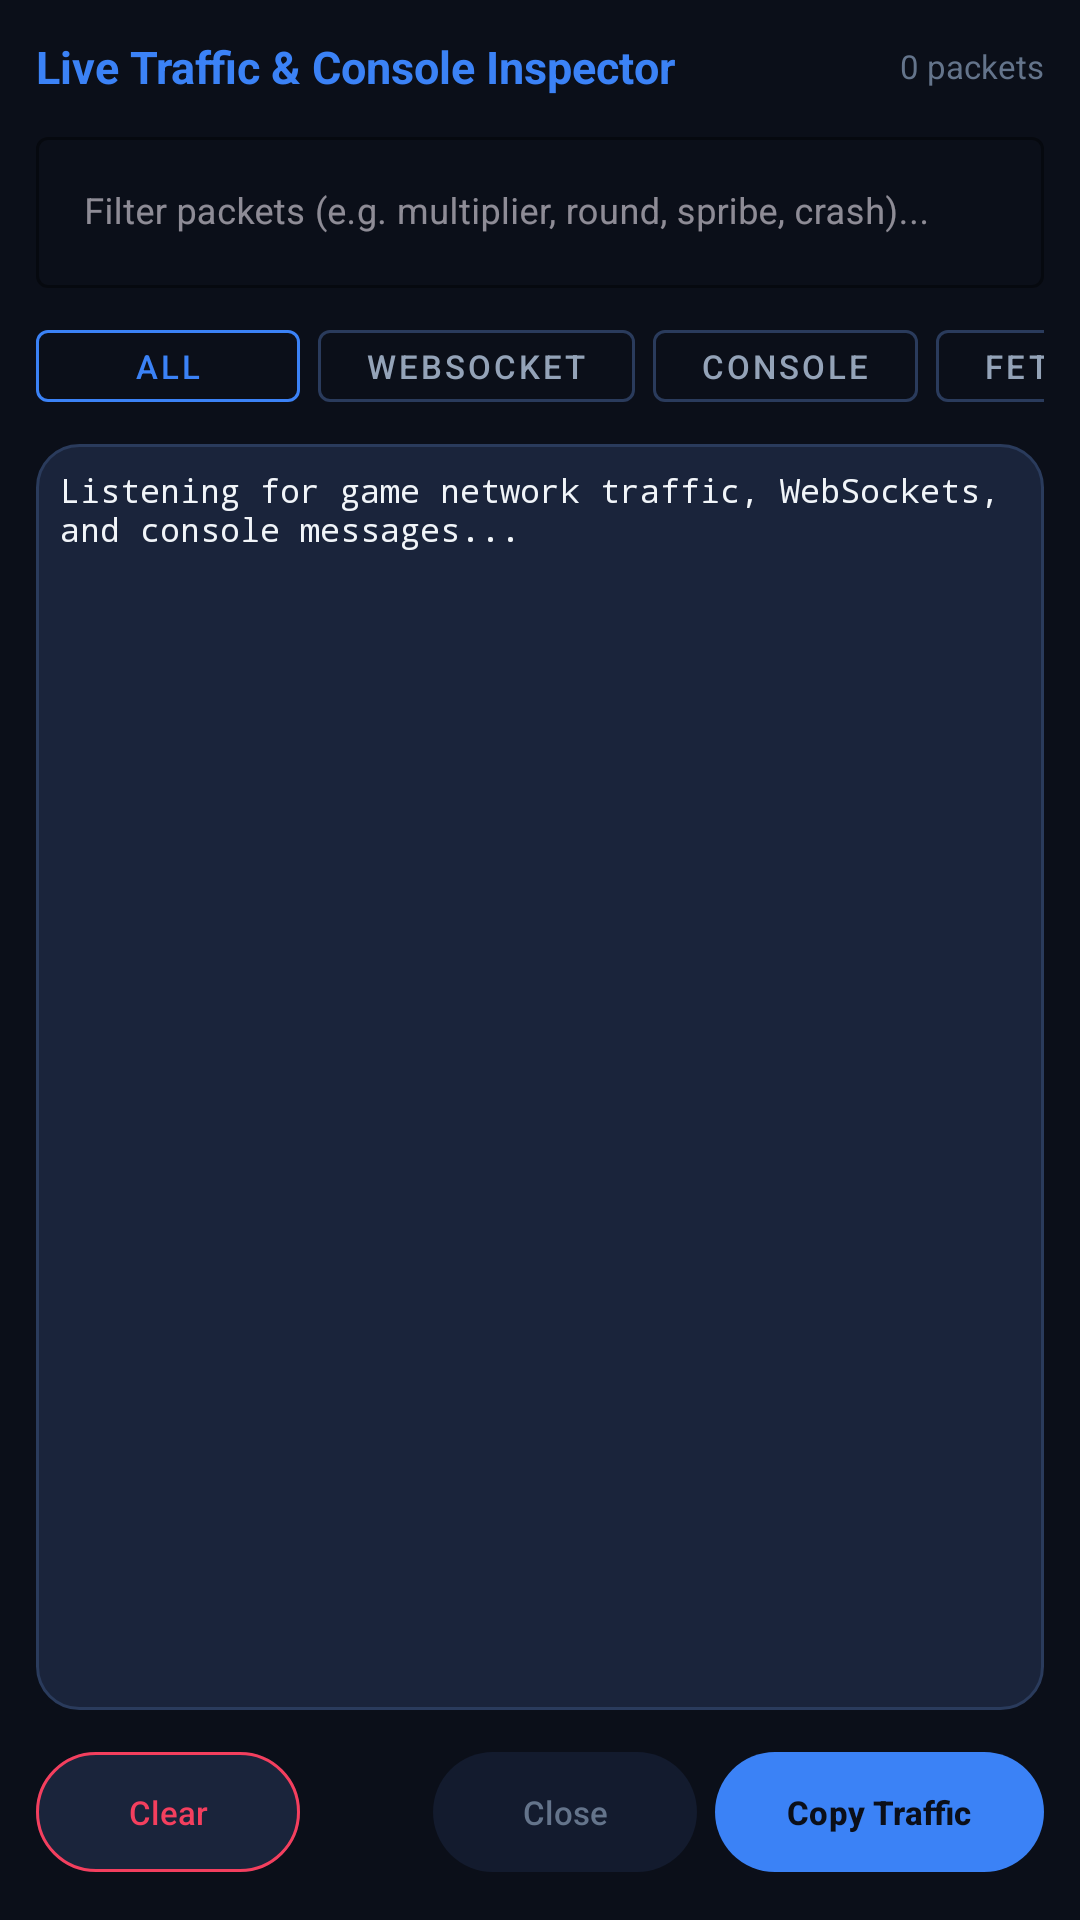

This screen was rendered from an Android layout file. Write that file and the resources it references.
<!-- AndroidManifest.xml: application theme Theme.AviatorSignalLab -->
<!-- res/layout/dialog_traffic_inspector.xml -->
<?xml version="1.0" encoding="utf-8"?>
<LinearLayout
    xmlns:android="http://schemas.android.com/apk/res/android"
    xmlns:app="http://schemas.android.com/apk/res-auto"
    android:layout_width="match_parent"
    android:layout_height="match_parent"
    android:background="@color/bg_primary"
    android:orientation="vertical"
    android:padding="12dp">

    
    <LinearLayout
        android:layout_width="match_parent"
        android:layout_height="wrap_content"
        android:gravity="center_vertical"
        android:orientation="horizontal"
        android:layout_marginBottom="8dp">

        <TextView
            android:layout_width="0dp"
            android:layout_height="wrap_content"
            android:layout_weight="1"
            android:text="Live Traffic &amp; Console Inspector"
            android:textColor="@color/accent_cyan"
            android:textSize="15sp"
            android:textStyle="bold" />

        <TextView
            android:id="@+id/tvTrafficStats"
            android:layout_width="wrap_content"
            android:layout_height="wrap_content"
            android:text="0 packets"
            android:textColor="@color/text_muted"
            android:textSize="11sp" />
    </LinearLayout>

    
    <com.google.android.material.textfield.TextInputLayout
        android:id="@+id/tilTrafficFilter"
        style="@style/Widget.MaterialComponents.TextInputLayout.OutlinedBox"
        android:layout_width="match_parent"
        android:layout_height="wrap_content"
        android:layout_marginBottom="8dp"
        android:hint="Filter packets (e.g. multiplier, round, spribe, crash)..."
        app:boxStrokeColor="@color/accent_cyan"
        app:hintTextColor="@color/accent_cyan">

        <com.google.android.material.textfield.TextInputEditText
            android:id="@+id/etTrafficFilter"
            android:layout_width="match_parent"
            android:layout_height="wrap_content"
            android:inputType="text"
            android:singleLine="true"
            android:textColor="@color/text_primary"
            android:textSize="12sp" />
    </com.google.android.material.textfield.TextInputLayout>

    
    <HorizontalScrollView
        android:layout_width="match_parent"
        android:layout_height="wrap_content"
        android:layout_marginBottom="8dp"
        android:scrollbars="none">

        <LinearLayout
            android:layout_width="wrap_content"
            android:layout_height="wrap_content"
            android:orientation="horizontal">

            <com.google.android.material.button.MaterialButton
                android:id="@+id/btnFilterAll"
                style="@style/Widget.MaterialComponents.Button.OutlinedButton"
                android:layout_width="wrap_content"
                android:layout_height="36dp"
                android:layout_marginEnd="6dp"
                android:text="ALL"
                android:textSize="11sp"
                android:textColor="@color/accent_cyan"
                app:strokeColor="@color/accent_cyan" />

            <com.google.android.material.button.MaterialButton
                android:id="@+id/btnFilterWebSocket"
                style="@style/Widget.MaterialComponents.Button.OutlinedButton"
                android:layout_width="wrap_content"
                android:layout_height="36dp"
                android:layout_marginEnd="6dp"
                android:text="WEBSOCKET"
                android:textSize="11sp"
                android:textColor="@color/text_secondary"
                app:strokeColor="@color/bg_card_border" />

            <com.google.android.material.button.MaterialButton
                android:id="@+id/btnFilterConsole"
                style="@style/Widget.MaterialComponents.Button.OutlinedButton"
                android:layout_width="wrap_content"
                android:layout_height="36dp"
                android:layout_marginEnd="6dp"
                android:text="CONSOLE"
                android:textSize="11sp"
                android:textColor="@color/text_secondary"
                app:strokeColor="@color/bg_card_border" />

            <com.google.android.material.button.MaterialButton
                android:id="@+id/btnFilterNetwork"
                style="@style/Widget.MaterialComponents.Button.OutlinedButton"
                android:layout_width="wrap_content"
                android:layout_height="36dp"
                android:layout_marginEnd="6dp"
                android:text="FETCH/XHR"
                android:textSize="11sp"
                android:textColor="@color/text_secondary"
                app:strokeColor="@color/bg_card_border" />

            <com.google.android.material.button.MaterialButton
                android:id="@+id/btnFilterDOM"
                style="@style/Widget.MaterialComponents.Button.OutlinedButton"
                android:layout_width="wrap_content"
                android:layout_height="36dp"
                android:text="DOM/CANVAS"
                android:textSize="11sp"
                android:textColor="@color/text_secondary"
                app:strokeColor="@color/bg_card_border" />
        </LinearLayout>
    </HorizontalScrollView>

    
    <androidx.core.widget.NestedScrollView
        android:id="@+id/scrollTraffic"
        android:layout_width="match_parent"
        android:layout_height="0dp"
        android:layout_weight="1"
        android:background="@drawable/bg_card"
        android:padding="8dp">

        <TextView
            android:id="@+id/tvTrafficLogs"
            android:layout_width="match_parent"
            android:layout_height="wrap_content"
            android:fontFamily="monospace"
            android:text="Listening for game network traffic, WebSockets, and console messages..."
            android:textColor="@color/text_primary"
            android:textSize="11sp" />
    </androidx.core.widget.NestedScrollView>

    
    <LinearLayout
        android:layout_width="match_parent"
        android:layout_height="wrap_content"
        android:layout_marginTop="10dp"
        android:gravity="center_vertical"
        android:orientation="horizontal">

        <com.google.android.material.button.MaterialButton
            android:id="@+id/btnClearTraffic"
            android:layout_width="wrap_content"
            android:layout_height="wrap_content"
            android:text="Clear"
            android:textSize="11sp"
            android:textColor="@color/accent_rose"
            app:backgroundTint="@color/bg_card"
            app:strokeColor="@color/accent_rose"
            app:strokeWidth="1dp" />

        <View
            android:layout_width="0dp"
            android:layout_height="1dp"
            android:layout_weight="1" />

        <com.google.android.material.button.MaterialButton
            android:id="@+id/btnCloseTraffic"
            android:layout_width="wrap_content"
            android:layout_height="wrap_content"
            android:layout_marginEnd="6dp"
            android:text="Close"
            android:textSize="11sp"
            android:textColor="@color/text_muted"
            app:backgroundTint="@color/bg_secondary" />

        <com.google.android.material.button.MaterialButton
            android:id="@+id/btnCopyTraffic"
            android:layout_width="wrap_content"
            android:layout_height="wrap_content"
            android:text="Copy Traffic"
            android:textSize="11sp"
            android:textColor="@color/bg_primary"
            android:textStyle="bold"
            app:backgroundTint="@color/accent_cyan" />
    </LinearLayout>

</LinearLayout>
<!-- resources referenced by this layout -->
<resources>
  <color name="accent_cyan">#3B82F6</color>
  <color name="accent_rose">#F43F5E</color>
  <color name="bg_card">#1A243B</color>
  <color name="bg_card_border">#2A3B5C</color>
  <color name="bg_primary">#0B0F19</color>
  <color name="bg_secondary">#131B2E</color>
  <color name="text_muted">#64748B</color>
  <color name="text_primary">#F1F5F9</color>
  <color name="text_secondary">#94A3B8</color>
  <!-- drawable bg_card (drawable) -->
  <?xml version="1.0" encoding="utf-8"?>
  <shape xmlns:android="http://schemas.android.com/apk/res/android"
      android:shape="rectangle">
      <solid android:color="@color/bg_card" />
      <corners android:radius="14dp" />
      <stroke
          android:width="1dp"
          android:color="@color/bg_card_border" />
  </shape>
  <style name="Theme.AviatorSignalLab" parent="Theme.Material3.Dark.NoActionBar">
          <item name="colorPrimary">@color/accent_cyan</item>
          <item name="colorPrimaryContainer">@color/bg_card</item>
          <item name="colorOnPrimaryContainer">@color/text_primary</item>
          <item name="colorSecondary">@color/accent_blue</item>
          <item name="android:statusBarColor">@color/bg_primary</item>
          <item name="android:navigationBarColor">@color/bg_primary</item>
          <item name="android:windowBackground">@color/bg_primary</item>
      </style>
  <color name="accent_blue">#3B82F6</color>
</resources>
